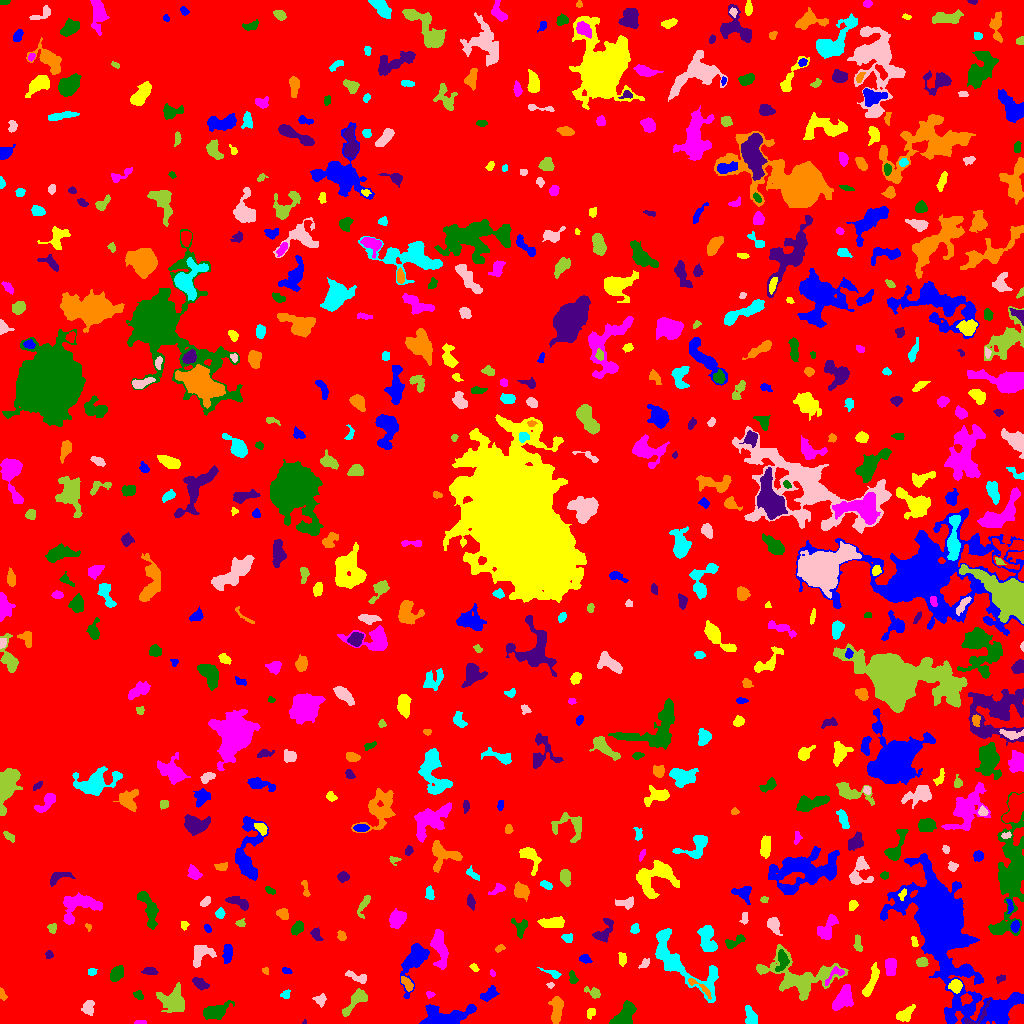

The file beside this chart, header and first rows:
ID, X, Y, A, B, theta, total_flux, mu_max, mu_median, mu_mean, R_fwhm, R_e, R10, R90, x_start, x_end, y_start, y_end, area, greylevel
0, 532.4, 510.4, 296.6, 292.9, 0.5964, 1499831, 12.0, 1.0, 1.813, 77.51, 233.2, 88.8, 383.5, 0, 1023, 0, 1023, 827358, 1.813
1, 942, 96.47, 31.43, 11.95, -1.105, 63939, 77.0, 4.0, 10.21, 11.75, 14.81, 5.323, 33.07, 880, 1023, 0, 170, 6261, 14.21
2, 905.3, 9.266, 4.748, 2.551, 0.6778, 748.0, 8.0, 3.0, 3.778, 5.528, 4.222, 1.693, 6.747, 896, 915, 2, 19, 198, 7.778
3, 139.2, 0.8772, 3.052, 0.8597, -0.00542, 57.0, 3.0, 1.0, 1.188, 2.257, 1.871, 0.5642, 3.09, 134, 146, 0, 3, 48, 6.188
4, 623.8, 6.09, 6.174, 3.608, 0.953, 4621, 47.0, 9.0, 12.77, 4.442, 4.853, 1.784, 8.686, 609, 636, 0, 23, 362, 15.77
5, 304.6, 1.525, 1.282, 0.9494, 1.328, 40.0, 4.0, 2.0, 2.105, 2.111, 1.262, 0.0, 2.034, 302, 306, 0, 4, 19, 8.105
6, 556.6, 15.03, 7.042, 2.724, 1.513, 919.0, 9.0, 3.0, 3.27, 4.442, 5.171, 1.871, 8.156, 548, 563, 0, 27, 281, 7.27
7, 750.5, 5.306, 3.967, 2.318, -1.56, 343.0, 6.0, 2.0, 1.834, 4.334, 3.523, 1.262, 5.614, 745, 757, 0, 18, 187, 6.834
8, 88.63, 16.56, 3.436, 2.376, 1.342, 340.0, 6.0, 2.0, 2.208, 4.514, 3.432, 1.382, 5.412, 81, 94, 8, 23, 154, 7.208
9, 355.3, 22.8, 9.105, 2.77, 0.889, 831.0, 7.0, 3.0, 2.885, 5.499, 5.171, 2.034, 8.195, 342, 367, 7, 35, 288, 6.885
10, 402.1, 13.32, 4.581, 1.321, 1.569, 133.0, 3.0, 2.0, 1.75, 3.742, 2.877, 1.128, 4.406, 400, 405, 4, 20, 76, 7.75
11, 443.4, 4.762, 10.79, 4.342, 0.1175, 5753, 41.0, 5.0, 8.81, 4.853, 6.024, 2.185, 11.31, 419, 476, 0, 19, 653, 12.81
12, 591.4, 11.34, 2.662, 1.442, 1.452, 86.0, 3.0, 1.0, 1.049, 3.038, 2.459, 0.7979, 3.785, 587, 595, 4, 15, 82, 6.049
13, 842.3, 24.51, 6.722, 3.782, 0.9781, 1105, 7.0, 3.0, 3.061, 6.747, 5.944, 2.326, 9.339, 832, 853, 13, 39, 361, 8.061
14, 215, 11.78, 6.762, 3.208, 0.336, 1746, 11.0, 5.0, 5.259, 6.77, 5.614, 2.257, 8.921, 203, 234, 4, 23, 332, 8.259
15, 976.9, 6.202, 9.37, 2.977, 0.6344, 258.0, 6.0, 2.0, 1.94, 3.523, 3.385, 1.128, 5.781, 964, 990, 0, 23, 133, 9.94
16, 698.7, 37.25, 8.602, 1.761, -0.6458, 191.0, 3.0, 1.0, 1.384, 4.297, 3.478, 1.382, 5.499, 688, 711, 24, 45, 138, 9.384
17, 285.3, 29.13, 2.314, 1.663, 0.9176, 84.0, 3.0, 1.0, 1.151, 2.985, 2.257, 0.7979, 3.478, 280, 290, 25, 34, 73, 6.151
18, 319.9, 23.41, 2.962, 2.746, -0.3229, 249.0, 5.0, 2.0, 2.204, 3.613, 3.385, 1.262, 5.232, 312, 326, 16, 30, 113, 6.204
19, 593.0, 31.1, 4.336, 2.169, -0.3844, 292.0, 4.0, 2.0, 2.355, 5.499, 3.613, 1.493, 5.441, 584, 600, 25, 37, 124, 6.355
20, 59.68, 36.42, 5.129, 2.181, 0.7801, 357.0, 8.0, 2.0, 2.746, 3.385, 3.432, 1.262, 5.528, 52, 66, 26, 43, 130, 7.746
21, 489, 29.32, 4.808, 2.451, 0.5769, 529.0, 5.0, 3.0, 3.076, 5.997, 4.297, 1.784, 6.457, 480, 499, 22, 38, 172, 7.076
22, 955.4, 37.97, 2.993, 2.868, 0.7042, 611.0, 9.0, 3.5, 4.02, 4.297, 3.656, 1.493, 5.917, 948, 962, 30, 44, 152, 11.02
23, 429.9, 29.19, 2.173, 1.598, -0.06889, 108.0, 4.0, 2.0, 2.077, 3.338, 2.257, 0.7979, 3.523, 426, 435, 25, 32, 52, 6.077
24, 138.4, 28.12, 2.643, 1.459, -0.5204, 142.0, 4.0, 2.0, 1.821, 3.656, 2.459, 0.9772, 3.989, 133, 143, 24, 33, 78, 6.821
25, 199.5, 40.71, 4.265, 2.077, -0.4693, 279.0, 5.0, 1.5, 1.86, 3.742, 3.432, 1.262, 5.754, 192, 209, 33, 46, 150, 6.86
26, 2.451, 28.65, 3.08, 1.542, -1.185, 164.0, 4.0, 2.0, 2.377, 4.107, 2.706, 1.128, 4.068, 0, 7, 23, 36, 69, 9.377
27, 678.8, 61.4, 24.27, 8.025, -0.7211, 3719, 9.0, 3.0, 3.315, 9.424, 10.26, 3.949, 16.27, 655, 718, 21, 95, 1122, 7.315
28, 550.7, 38.16, 1.581, 1.222, 0.03106, 50.0, 3.0, 1.0, 1.25, 2.111, 1.693, 0.5642, 2.764, 546, 554, 35, 41, 40, 6.25
29, 172.7, 22.36, 6.825, 5.506, -0.5432, 1637, 8.0, 3.0, 3.287, 8.176, 6.956, 2.764, 10.87, 156, 184, 11, 41, 498, 7.287
30, 16.22, 40.99, 11.09, 3.452, 0.8486, 1510, 9.0, 3.0, 3.12, 5.232, 6.531, 2.394, 10.54, 0, 35, 20, 59, 484, 7.12
31, 414, 61.86, 11.47, 4.898, 1.158, 1928, 9.0, 3.0, 3.33, 6.956, 6.956, 2.646, 11.53, 400, 429, 25, 80, 579, 7.33
32, 871.4, 42.24, 9.361, 2.086, 1.21, 735.0, 5.0, 3.0, 2.827, 6.864, 5.171, 2.111, 7.838, 862, 879, 27, 61, 260, 7.827
33, 835, 49.21, 6.868, 2.702, 0.7313, 151.0, 3.0, 1.0, 1.127, 3.742, 3.241, 1.262, 5.109, 825, 844, 38, 57, 134, 10.13
34, 572.8, 45.15, 3.35, 1.821, -1.294, 215.0, 5.0, 2.0, 2.337, 3.192, 2.985, 1.128, 4.687, 569, 578, 40, 53, 92, 6.337
35, 1000, 44.89, 2.25, 1.585, 0.2778, 106.0, 4.0, 2.0, 1.656, 3.29, 2.185, 0.7979, 3.568, 996, 1005, 40, 49, 64, 6.656
36, 406.6, 40.29, 3.742, 1.782, -0.8159, 168.0, 4.0, 1.0, 1.333, 3.868, 3.141, 1.128, 5.171, 401, 413, 32, 47, 126, 8.333
37, 91.63, 51.56, 1.955, 1.541, 0.1762, 70.0, 3.0, 1.0, 1.111, 2.523, 2.185, 0.7979, 3.478, 88, 97, 48, 55, 63, 6.111
38, 356.6, 46.13, 6.398, 2.034, -0.3597, 326.0, 4.0, 2.0, 2.09, 6.024, 4.068, 1.596, 6.232, 345, 366, 40, 53, 156, 6.09
39, 799.6, 45.71, 19.24, 9.712, -0.1472, 5414, 14.0, 4.0, 4.263, 8.038, 10.84, 3.827, 17.53, 756, 848, 23, 79, 1270, 8.263
40, 169.4, 58.82, 3.802, 1.905, 0.9341, 295.0, 6.0, 3.0, 2.634, 4.26, 3.241, 1.262, 5.078, 164, 175, 49, 66, 112, 6.634
41, 286.3, 52.76, 2.31, 1.293, -0.2286, 74.0, 3.0, 1.0, 1.254, 2.985, 2.257, 0.7979, 3.29, 282, 292, 50, 56, 59, 6.254
42, 474.2, 55.78, 2.418, 1.55, -0.6601, 126.0, 4.0, 2.0, 2.172, 3.656, 2.459, 0.9772, 3.742, 469, 479, 52, 60, 58, 6.172
43, 492.4, 50.37, 1.547, 1.207, -1.003, 54.0, 3.0, 1.0, 1.459, 2.394, 1.784, 0.5642, 2.764, 490, 495, 47, 54, 37, 6.459
44, 116.4, 49.59, 3.918, 2.647, 0.9426, 787.0, 9.0, 4.0, 4.231, 4.951, 4.107, 1.693, 6.507, 110, 123, 42, 58, 186, 8.231
45, 150.1, 52.19, 3.54, 1.668, -0.03431, 224.0, 5.0, 2.0, 2.113, 3.613, 3.09, 1.262, 4.853, 141, 158, 49, 56, 106, 7.113
46, 265, 52.37, 1.841, 1.322, -0.6042, 92.0, 5.0, 2.0, 2.044, 2.185, 1.954, 0.7979, 3.038, 262, 268, 49, 56, 45, 8.044
47, 552.9, 49.75, 5.245, 1.556, -0.3897, 271.0, 6.0, 2.0, 2.631, 3.742, 2.985, 1.128, 4.853, 537, 561, 45, 56, 103, 6.631
48, 644.3, 59.72, 3.27, 1.706, 0.8106, 148.0, 3.0, 2.0, 1.873, 4.068, 2.932, 1.128, 4.442, 638, 649, 55, 65, 79, 5.873
49, 922.1, 61.35, 2.744, 2.17, 0.03275, 359.0, 7.0, 3.0, 3.452, 3.989, 3.141, 1.262, 4.886, 916, 928, 57, 66, 104, 9.452
50, 1.847, 67.67, 3.999, 1.466, 1.408, 235.0, 6.0, 2.0, 2.765, 3.656, 2.764, 0.9772, 4.442, 0, 7, 60, 75, 85, 6.765
51, 584.7, 64.29, 2.464, 1.754, -0.1055, 135.0, 4.0, 1.0, 1.452, 3.656, 2.646, 0.9772, 4.222, 579, 592, 60, 69, 93, 6.452
52, 622.3, 64.25, 3.063, 1.581, -1.452, 115.0, 5.0, 1.0, 1.173, 1.693, 2.585, 0.7979, 4.297, 618, 626, 57, 71, 98, 6.173
53, 890.8, 56.87, 4.419, 2.603, -1.519, 754.0, 8.0, 4.0, 3.948, 5.971, 4.37, 1.693, 6.604, 885, 896, 48, 65, 191, 8.948
54, 782.1, 62.89, 5.339, 2.901, 1.451, 472.0, 6.0, 2.0, 2.408, 5.046, 4.334, 1.596, 6.77, 775, 789, 52, 74, 196, 10.41
55, 48.92, 68.94, 2.067, 1.927, -1.347, 145.0, 4.0, 2.0, 2.417, 3.909, 2.585, 0.9772, 3.827, 45, 53, 65, 73, 60, 6.417
56, 499.7, 75.35, 2.506, 1.569, 0.5287, 139.0, 4.0, 2.0, 2.242, 3.827, 2.585, 0.9772, 3.868, 495, 505, 71, 79, 62, 6.242
57, 707.3, 84.77, 7.765, 3.743, -1.343, 1522, 9.0, 4.0, 4.17, 6.956, 6.103, 2.394, 9.541, 697, 717, 72, 98, 365, 7.17
58, 199.8, 67.96, 6.239, 4.115, 0.8281, 549.0, 6.0, 2.0, 1.848, 5.642, 4.652, 1.784, 7.378, 193, 216, 56, 78, 297, 6.848
59, 858, 78.78, 4.327, 1.587, -1.429, 132.0, 3.0, 1.0, 1.168, 3.432, 2.877, 1.128, 4.687, 853, 862, 72, 89, 113, 6.168
... 607 more rows
